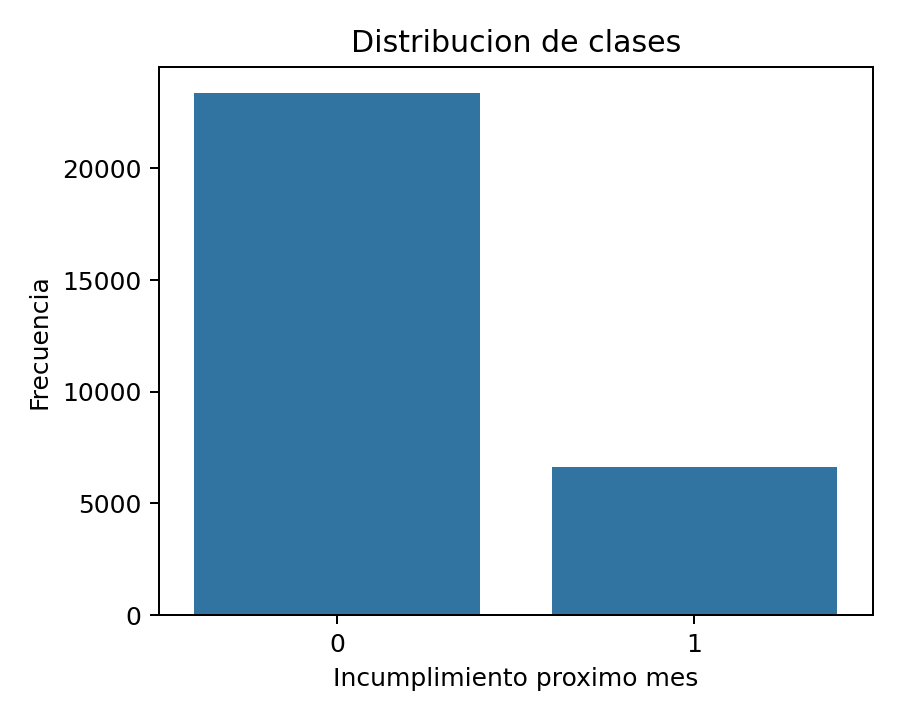

The data file committed next to this chart (first rows):
DEFAULT_NEXT_MONTH, count
0, 23364
1, 6636
